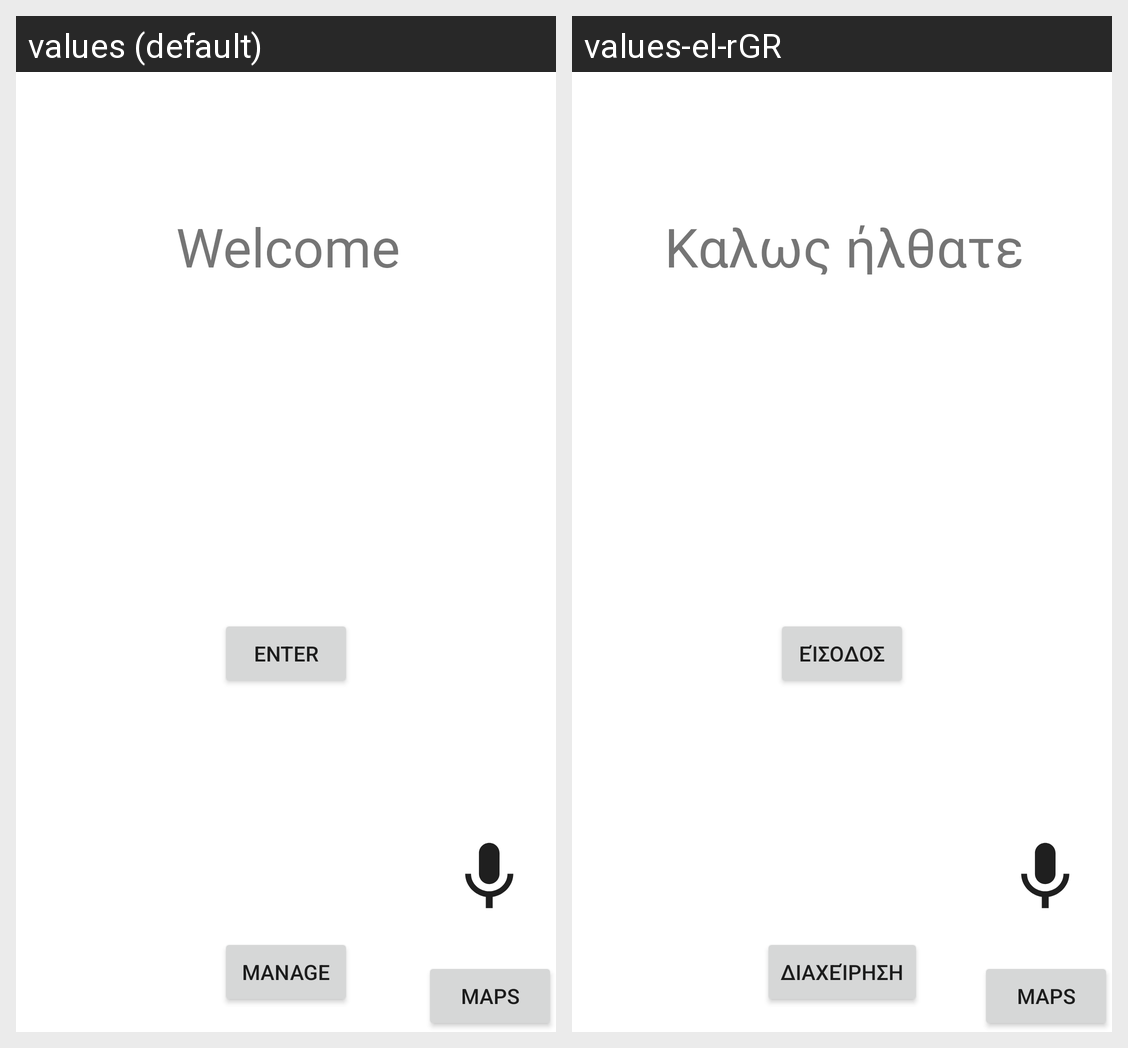

Translations of the strings shown on this Android screen, per locale in the grid:
Android screen res/layout/activity_main.xml rendered under 2 locales, left to right: values (default), values-el-rGR. Device: Nexus 5 (rendered at 1080×1920; each locale shown at half size, 540×960, under a caption strip naming it); theme Theme.CovidVac.
Strings drawn on this screen, with the default value and each locale's value (text and hints the layout hard-codes, and strings that could not be matched under every locale, appear in the picture but are not listed):

main_greeting
  values: Welcome
  values-el-rGR: Καλως ήλθατε

main_btn_enter
  values: Enter
  values-el-rGR: Είσοδος

main_manage
  values: Manage
  values-el-rGR: Διαχείρηση
